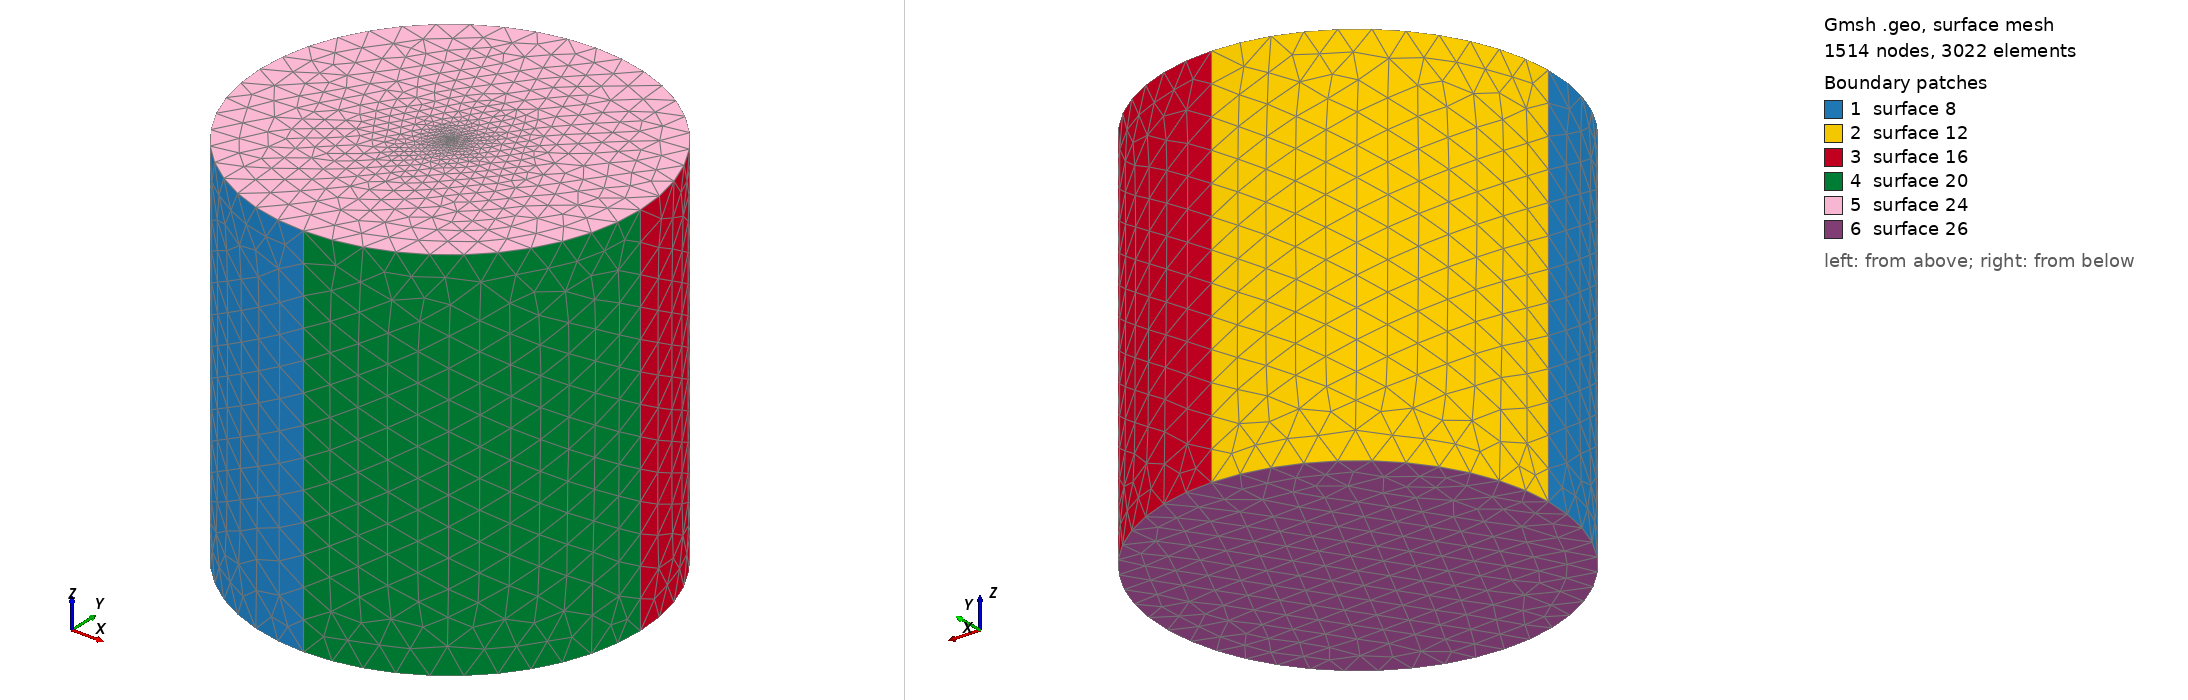

Gmsh geometry script, surface-meshed: 1514 nodes, 3022 surface elements. Boundary patches (legend numbers): 1 surface 8, 2 surface 12, 3 surface 16, 4 surface 20, 5 surface 24, 6 surface 26. Left view from above one corner, right view from below the opposite corner. The script declares no physical surfaces, so the legend lists its geometric surfaces. The drawing asked Gmsh for element sizes between 1% and 20% of the model's largest extent; the script's own settings can give other sizes.

=== stern25.geo (drawn) ===
r = 27;
h = 50;
lc =4.157;
lc_fine =0.027;
st_thickness = 2;

h = h + st_thickness;
h0 = 0 - st_thickness;
Point(1) = {r, 0, h, lc};
Point(2) = {0, r, h, lc};
Point(3) = {-r, 0, h, lc};
Point(4) = {0, -r, h, lc};
Point(5) = {0, 0, h, lc_fine};

Circle(1) = {4, 5, 1};
Circle(2) = {1, 5, 2};
Circle(3) = {2, 5, 3};
Circle(4) = {3, 5, 4};
Extrude {0, 0, -h + h0} {
  Line{4, 3, 2, 1};
}

Line Loop(23) = {3, 4, 1, 2};
Plane Surface(24) = {23};
Point{5} In Surface{24};


Line Loop(25) = {5, 17, 13, 9};
Plane Surface(26) = {25};
